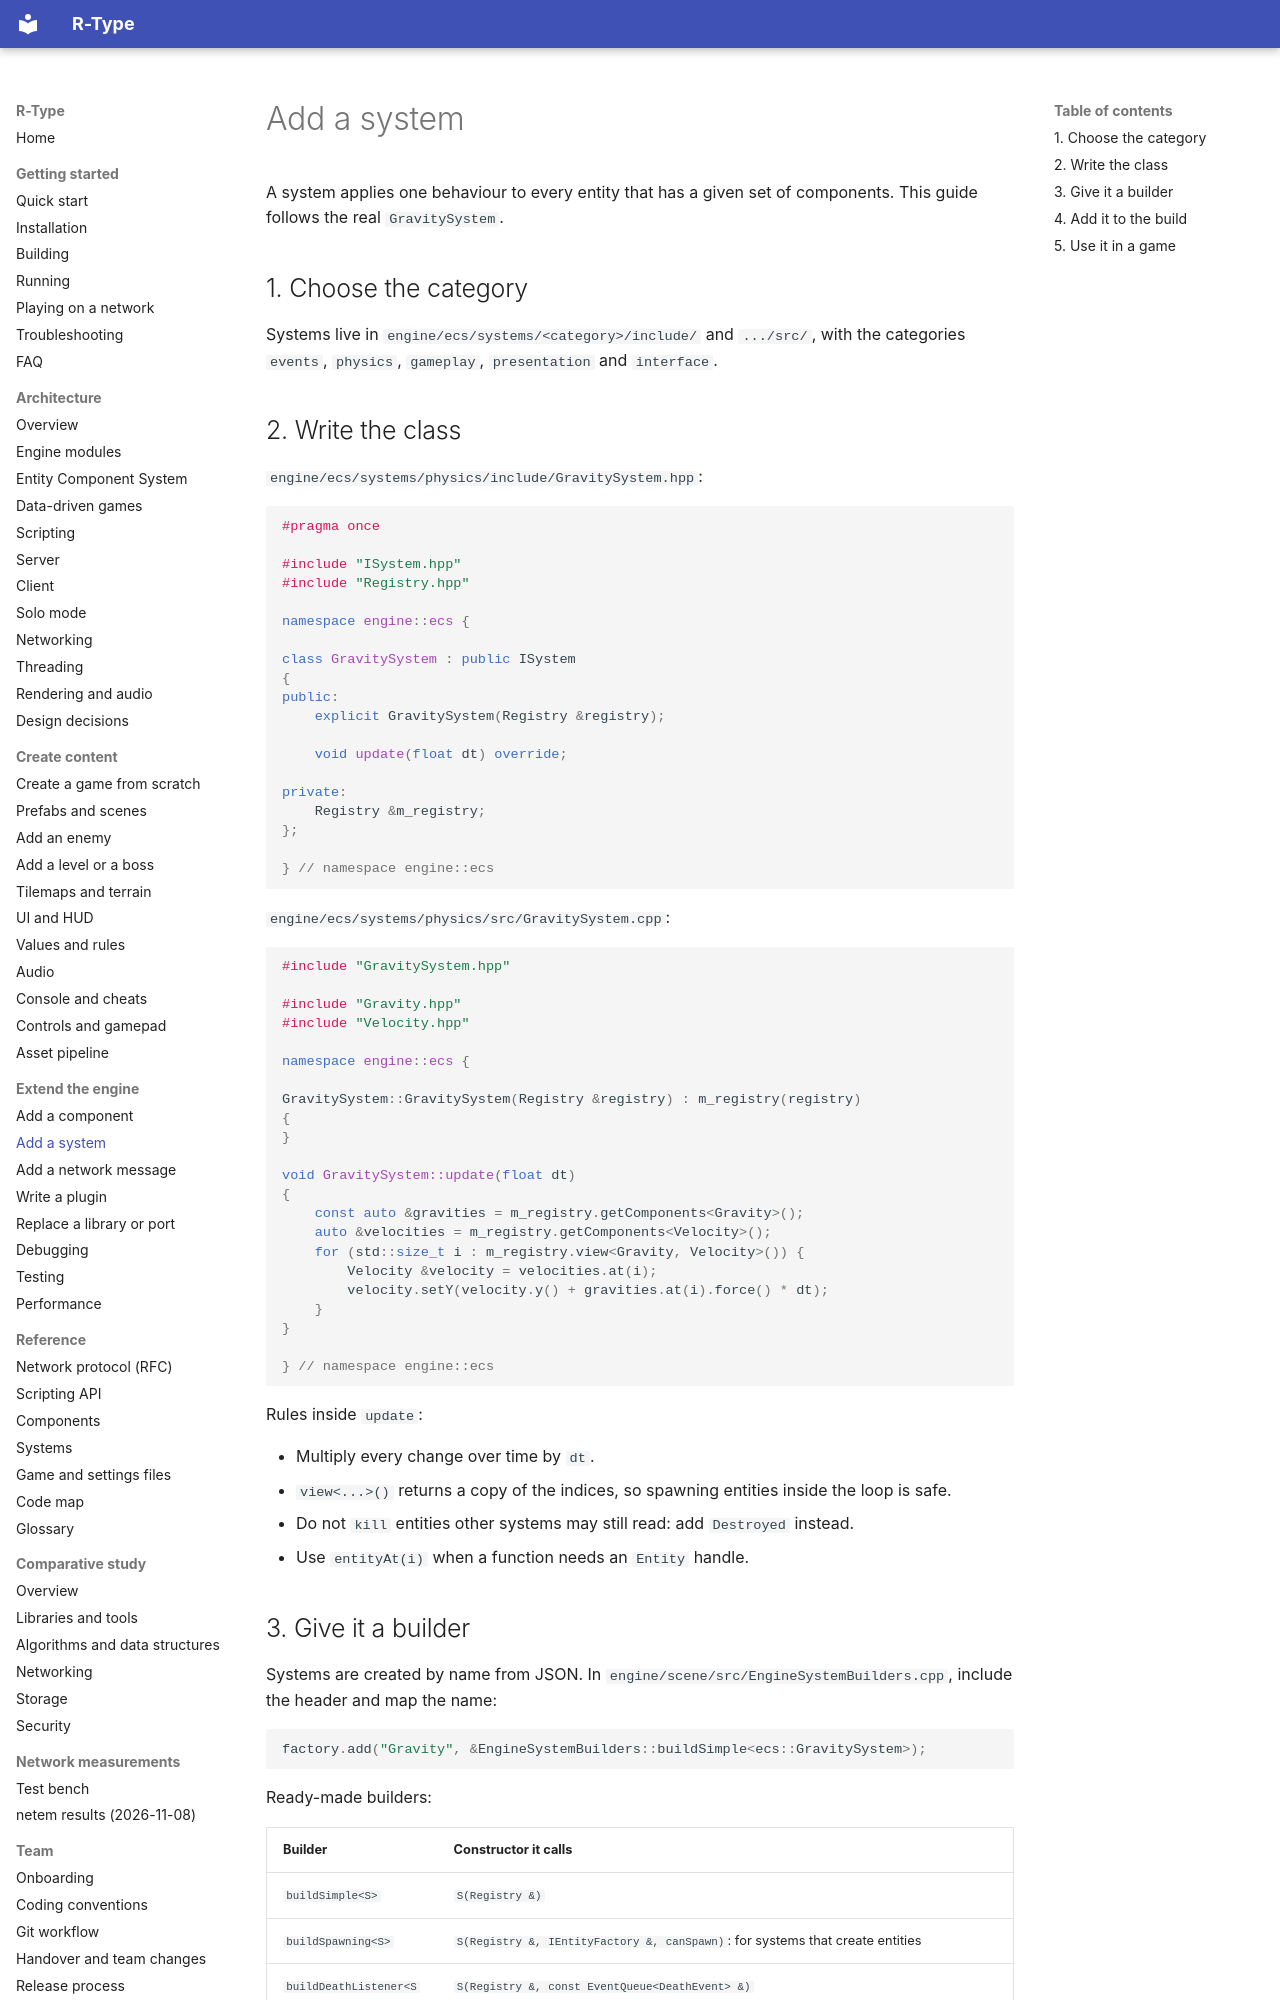

repository: NathanMuzay/RType · page: guides/engine/add-a-system/index.html · generator: mkdocs

# Add a system

A system applies one behaviour to every entity that has a given set of components. This guide follows the real
`GravitySystem`.

## 1. Choose the category

Systems live in `engine/ecs/systems/<category>/include/` and `.../src/`, with the categories `events`,
`physics`, `gameplay`, `presentation` and `interface`.

## 2. Write the class

`engine/ecs/systems/physics/include/GravitySystem.hpp`:

```cpp
#pragma once

#include "ISystem.hpp"
#include "Registry.hpp"

namespace engine::ecs {

class GravitySystem : public ISystem
{
public:
    explicit GravitySystem(Registry &registry);

    void update(float dt) override;

private:
    Registry &m_registry;
};

} // namespace engine::ecs
```

`engine/ecs/systems/physics/src/GravitySystem.cpp`:

```cpp
#include "GravitySystem.hpp"

#include "Gravity.hpp"
#include "Velocity.hpp"

namespace engine::ecs {

GravitySystem::GravitySystem(Registry &registry) : m_registry(registry)
{
}

void GravitySystem::update(float dt)
{
    const auto &gravities = m_registry.getComponents<Gravity>();
    auto &velocities = m_registry.getComponents<Velocity>();
    for (std::size_t i : m_registry.view<Gravity, Velocity>()) {
        Velocity &velocity = velocities.at(i);
        velocity.setY(velocity.y() + gravities.at(i).force() * dt);
    }
}

} // namespace engine::ecs
```

Rules inside `update`:

- Multiply every change over time by `dt`.
- `view<...>()` returns a copy of the indices, so spawning entities inside the loop is safe.
- Do not `kill` entities other systems may still read: add `Destroyed` instead.
- Use `entityAt(i)` when a function needs an `Entity` handle.
